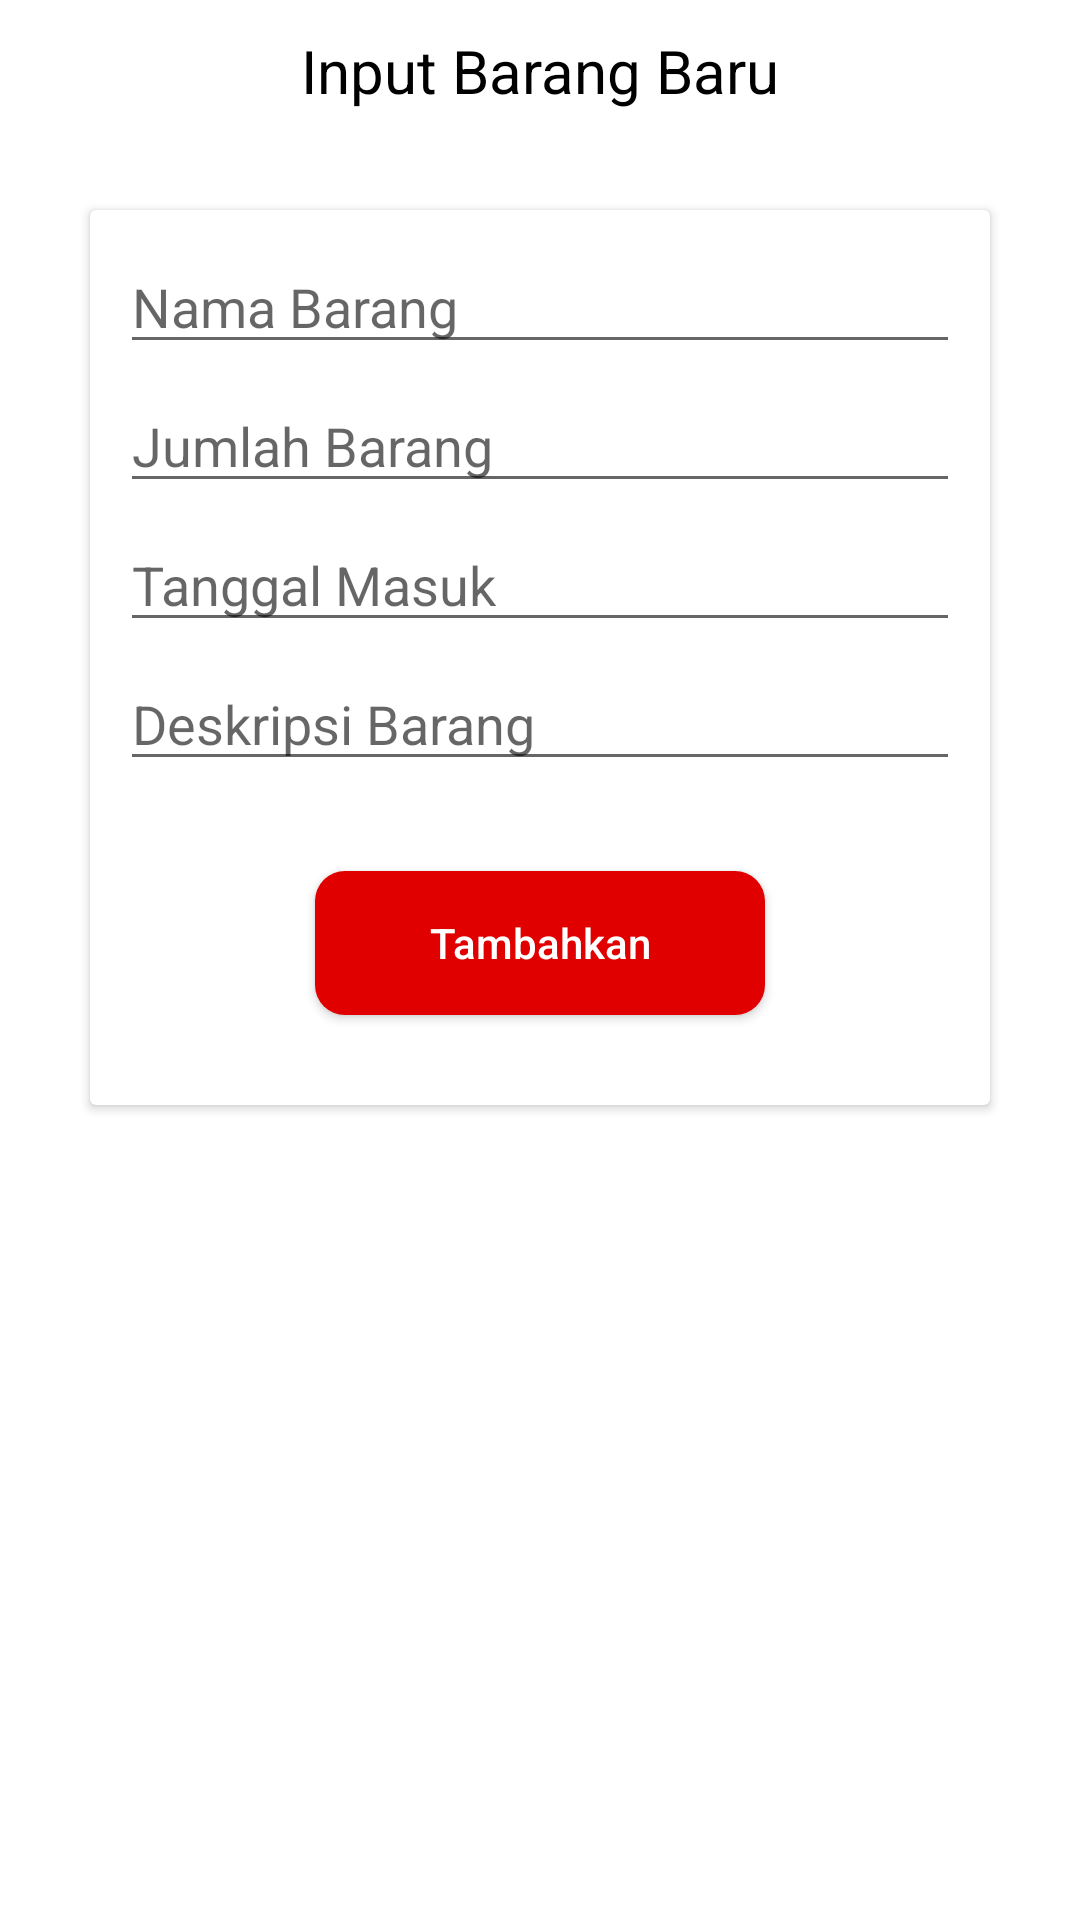

Layout XML and referenced resources for this Android screen:
<!-- AndroidManifest.xml: application theme Theme.LabITTP -->
<!-- res/layout/activity_inventaris.xml -->
<?xml version="1.0" encoding="utf-8"?>
<FrameLayout xmlns:android="http://schemas.android.com/apk/res/android"
    xmlns:app="http://schemas.android.com/apk/res-auto"
    xmlns:tools="http://schemas.android.com/tools"
    android:layout_width="match_parent"
    android:layout_height="match_parent"
    android:orientation="vertical"
    tools:context=".InventarisActivity">

    <TextView
        android:layout_width="wrap_content"
        android:layout_height="wrap_content"
        android:layout_gravity="center_horizontal"
        android:text="Input Barang Baru"
        android:textColor="@color/black"
        android:textSize="20sp"
        android:layout_marginTop="10sp"/>



    <androidx.cardview.widget.CardView
        android:layout_marginTop="70sp"
        android:layout_width="300sp"
        android:layout_gravity="center_horizontal"
        android:layout_height="wrap_content">

        <LinearLayout
            android:layout_width="match_parent"
            android:layout_height="match_parent"
            android:orientation="vertical">

                <EditText
                    android:id="@+id/input_nama_brg"
                    android:layout_marginStart="10sp"
                    android:layout_marginEnd="10sp"
                    android:layout_width="match_parent"
                    android:layout_marginTop="10sp"
                    android:layout_marginBottom="5sp"
                    android:layout_height="wrap_content"
                    android:hint="Nama Barang"/>

                <EditText
                    android:id="@+id/input_jml_brg"
                    android:layout_marginStart="10sp"
                    android:layout_marginEnd="10sp"
                    android:layout_width="match_parent"
                    android:layout_height="wrap_content"
                    android:inputType="number"
                    android:layout_marginBottom="5sp"
                    android:hint="Jumlah Barang"/>

                <EditText
                    android:id="@+id/input_tgl_brg"
                    android:layout_marginStart="10sp"
                    android:layout_marginEnd="10sp"
                    android:layout_width="match_parent"
                    android:layout_height="wrap_content"
                    android:inputType="date"
                    android:layout_marginBottom="5sp"
                    android:hint="Tanggal Masuk"/>

                <EditText
                    android:id="@+id/input_deskripsi_brg"
                    android:layout_marginStart="10sp"
                    android:layout_marginEnd="10sp"
                    android:layout_width="match_parent"
                    android:layout_height="wrap_content"
                    android:layout_marginBottom="30sp"
                    android:hint="Deskripsi Barang"/>

                <Button
                    android:id="@+id/add_brg"
                    android:layout_width="150sp"
                    android:background="@drawable/bg_button"
                    android:layout_height="wrap_content"
                    android:layout_gravity="center_horizontal"
                    android:layout_marginBottom="30sp"
                    android:hint="Tambahkan"
                    android:textColorHint="@color/white"/>

        </LinearLayout>

    </androidx.cardview.widget.CardView>

</FrameLayout>
<!-- resources referenced by this layout -->
<resources>
  <color name="black">#FF000000</color>
  <color name="white">#FFFFFFFF</color>
  <!-- drawable bg_button (drawable) -->
  <?xml version="1.0" encoding="utf-8"?>
  <shape xmlns:android="http://schemas.android.com/apk/res/android">
      <solid android:color="@color/red"/>
      <corners android:radius="10sp"/>
  </shape>
  <style name="Theme.LabITTP" parent="Theme.MaterialComponents.DayNight.NoActionBar">
          
          <item name="colorPrimary">@color/red</item>
          <item name="colorOnPrimary">@color/white</item>
          
          <item name="colorSecondary">@color/teal_200</item>
          <item name="colorSecondaryVariant">@color/teal_700</item>
          <item name="colorOnSecondary">@color/black</item>
          
          <item name="android:statusBarColor" tools:targetApi="l">@color/red</item>
          
      </style>
  <color name="red">#e00000</color>
  <color name="teal_200">#FF03DAC5</color>
  <color name="teal_700">#FF018786</color>
</resources>
